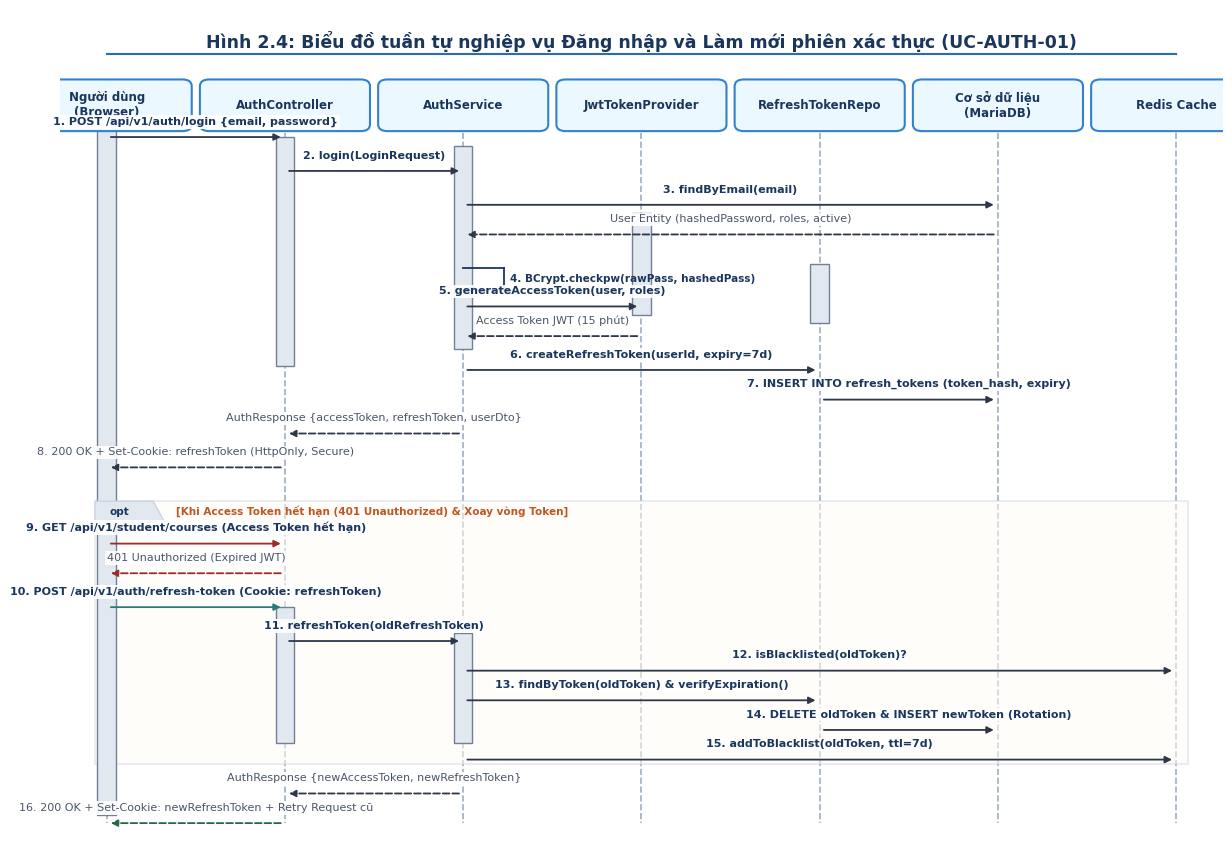
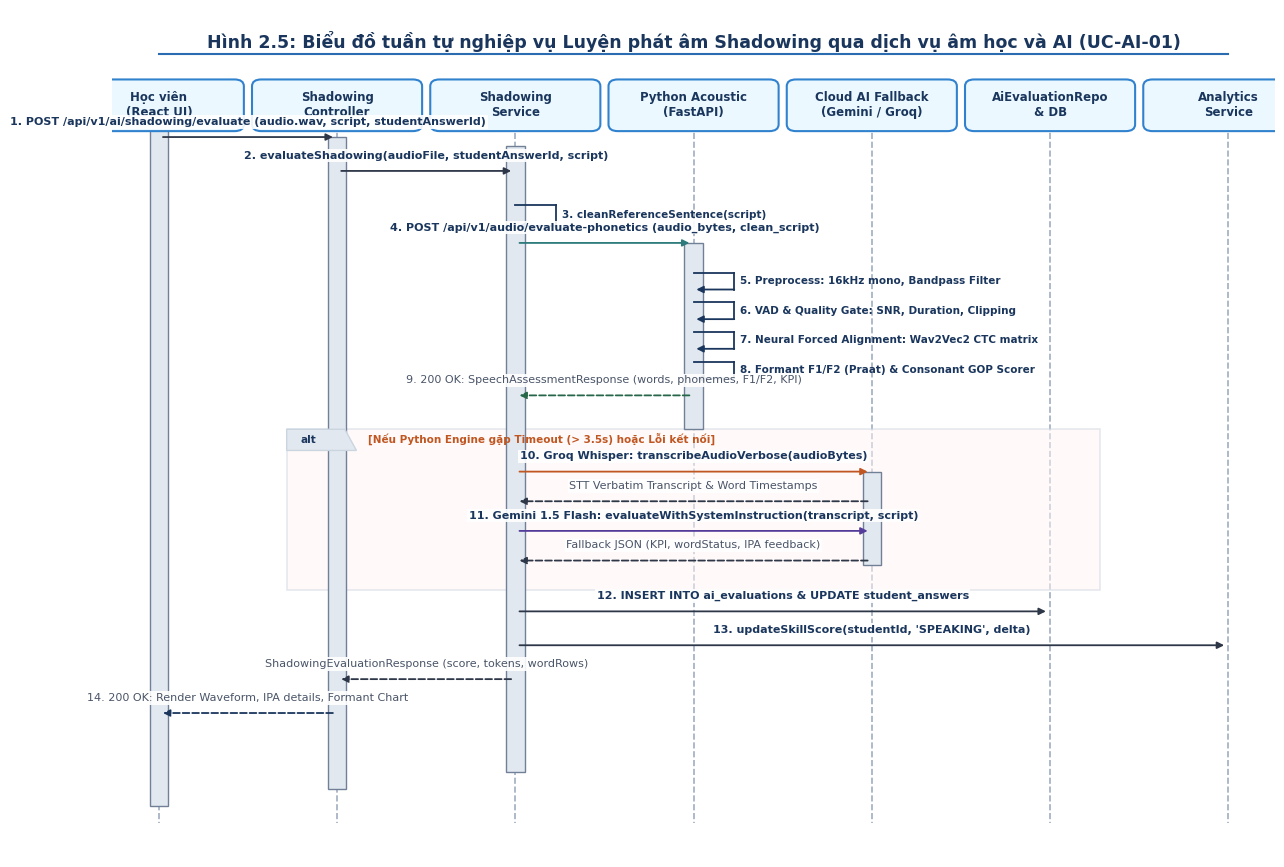
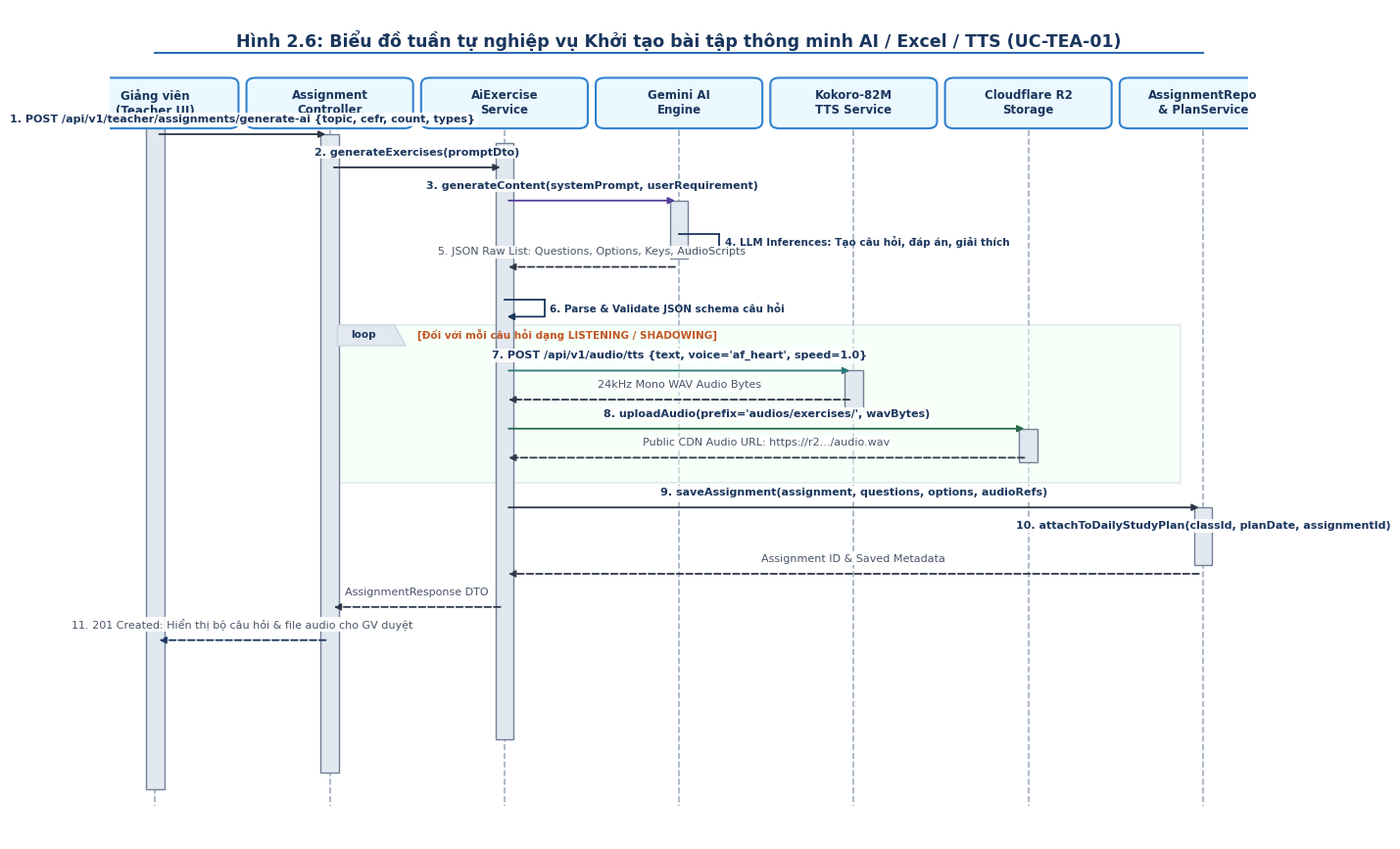
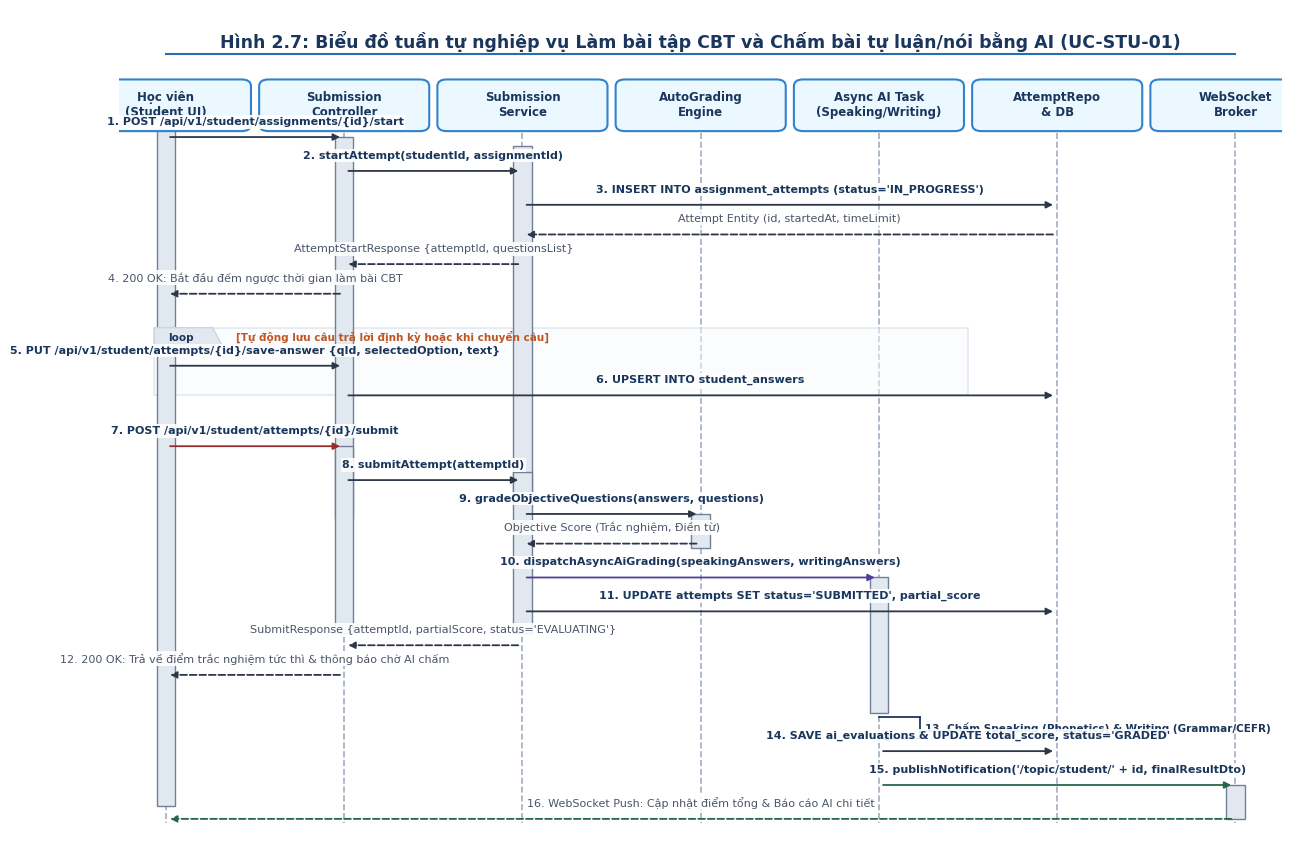
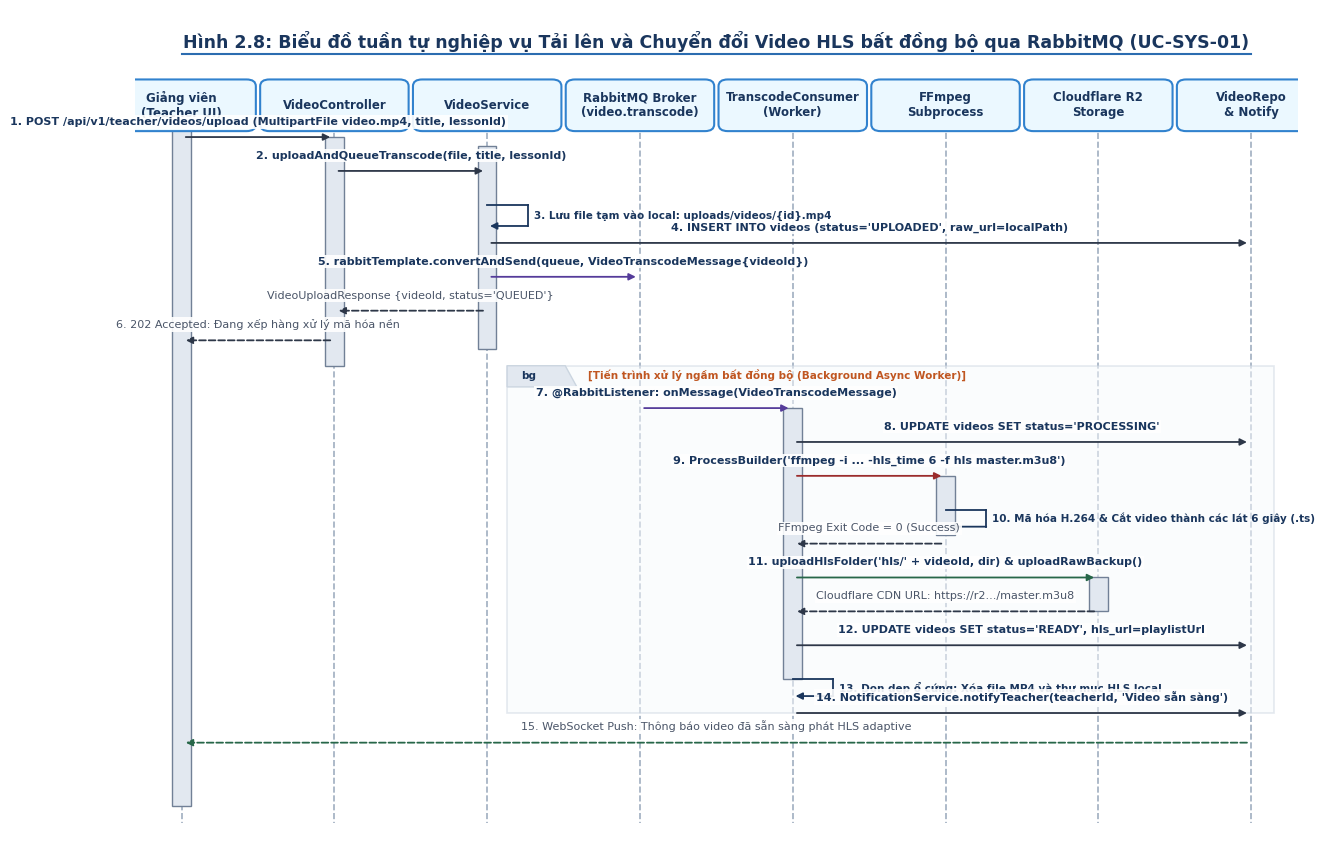

Reproduce these figures in Python, in order.
import os
import matplotlib
matplotlib.use('Agg')
import matplotlib.pyplot as plt
import matplotlib.patches as patches
from matplotlib.patches import FancyBboxPatch, Rectangle

plt.rcParams['font.sans-serif'] = 'Segoe UI'
plt.rcParams['font.family'] = 'sans-serif'
plt.rcParams['figure.autolayout'] = False

OUTPUT_DIR = r"D:\HocTap_DoAn\doanchuyennganh\englishlearning\HinhAnh_BaoCao_Chuong2"
os.makedirs(OUTPUT_DIR, exist_ok=True)

C_PRIMARY = "#1A365D"    # Deep Navy
C_SECONDARY = "#2B6CB0"  # Steel Blue
C_ACCENT = "#2C7A7B"     # Dark Cyan / Teal
C_ORANGE = "#C05621"     # Warm Amber / Orange
C_GREEN = "#276749"      # Forest Green
C_PURPLE = "#553C9A"     # Deep Purple
C_RED = "#9B2C2C"        # Crimson
C_DARK = "#2D3748"       # Charcoal Text
C_BG_LIGHT = "#F7FAFC"   # Warm White
C_BOX_BG = "#EDF2F7"     # Light Slate Box
C_BORDER = "#CBD5E0"     # Border Grey
C_WHITE = "#FFFFFF"

def draw_header(ax, title, figure_num):
    ax.text(0.5, 0.975, f"{figure_num}: {title}", ha='center', va='top',
            fontsize=12.5, fontweight='bold', color=C_PRIMARY, transform=ax.transAxes)
    line = plt.Line2D([0.04, 0.96], [0.948, 0.948], color=C_SECONDARY, lw=1.5, transform=ax.transAxes)
    ax.add_line(line)

def draw_lifelines(ax, actors, top_y=0.90, bottom_y=0.06):
    """Draw UML Sequence Lifelines with header boxes and vertical dashed lines."""
    n = len(actors)
    xs = {}
    margin_x = 0.04
    usable_w = 0.92
    step = usable_w / (n - 1) if n > 1 else usable_w
    
    for i, actor in enumerate(actors):
        x = margin_x + i * step
        xs[actor] = x
        
        # Header box
        box_w = min(step * 0.85, 0.14)
        box = FancyBboxPatch((x - box_w/2, top_y - 0.045), box_w, 0.045, boxstyle="round,pad=0.008",
                             facecolor="#EBF8FF", edgecolor="#3182CE", linewidth=1.5, zorder=3)
        ax.add_patch(box)
        ax.text(x, top_y - 0.0225, actor, ha='center', va='center',
                fontsize=8.5, fontweight='bold', color=C_PRIMARY, zorder=4)
        
        # Vertical dashed lifeline
        line = plt.Line2D([x, x], [top_y - 0.045, bottom_y], color="#A0AEC0", lw=1.2, ls='--', zorder=1)
        ax.add_line(line)
        
    return xs

def draw_activation(ax, x, top_y, bottom_y, color="#E2E8F0", border_color="#718096"):
    """Draw UML activation bar on a lifeline."""
    w = 0.016
    rect = Rectangle((x - w/2, bottom_y), w, top_y - bottom_y,
                     facecolor=color, edgecolor=border_color, linewidth=1.0, zorder=2)
    ax.add_patch(rect)

def draw_msg(ax, x1, x2, y, label, is_return=False, is_async=False, color="#2D3748", label_color=None, num=None):
    """Draw a sequence message arrow between two lifelines."""
    ls = '--' if is_return else '-'
    style = "-|>"
    arrow_color = color if color else ("#718096" if is_return else "#2B6CB0")
    
    # Adjust start/end slightly outside activation bars
    ax.annotate("", xy=(x2, y), xytext=(x1, y),
                arrowprops=dict(arrowstyle=style, color=arrow_color, lw=1.3, linestyle=ls, shrinkA=3, shrinkB=3),
                zorder=4)
    
    lbl = f"{num}. {label}" if num else label
    mx = (x1 + x2) / 2
    lc = label_color if label_color else (C_PRIMARY if not is_return else "#4A5568")
    ax.text(mx, y + 0.012, lbl, ha='center', va='bottom', fontsize=8,
            fontweight='bold' if not is_return else 'normal', color=lc,
            bbox=dict(boxstyle='square,pad=0.15', facecolor=C_WHITE, edgecolor='none', alpha=0.9),
            zorder=5)

def draw_self_msg(ax, x, y, h, label, num=None, color=C_PRIMARY):
    """Draw self-call loopback arrow on the same lifeline."""
    w = 0.035
    pts = [(x, y), (x + w, y), (x + w, y - h), (x, y - h)]
    for i in range(len(pts)-1):
        if i == len(pts)-2:
            ax.annotate("", xy=pts[i+1], xytext=pts[i],
                        arrowprops=dict(arrowstyle="-|>", color=color, lw=1.3, shrinkA=0, shrinkB=2), zorder=4)
        else:
            ax.plot([pts[i][0], pts[i+1][0]], [pts[i][1], pts[i+1][1]], color=color, lw=1.3, zorder=4)
    lbl = f"{num}. {label}" if num else label
    ax.text(x + w + 0.005, y - h/2, lbl, ha='left', va='center', fontsize=7.5,
            color=color, fontweight='bold', zorder=5)

def draw_frame(ax, x, y, w, h, frame_type, condition="", bg_color="#F7FAFC", border_color="#CBD5E0"):
    """Draw alt/opt/loop boundary frame in sequence diagram."""
    rect = Rectangle((x, y), w, h, facecolor=bg_color, edgecolor=border_color, lw=1.2, ls='-', zorder=1, alpha=0.5)
    ax.add_patch(rect)
    # Header tag
    tag_w = 0.05
    tag_h = 0.025
    tag = patches.Polygon([(x, y+h), (x+tag_w, y+h), (x+tag_w+0.01, y+h-tag_h), (x, y+h-tag_h)],
                          facecolor="#E2E8F0", edgecolor=border_color, lw=1.0, zorder=2)
    ax.add_patch(tag)
    ax.text(x + 0.012, y + h - 0.016, frame_type, fontsize=7.5, fontweight='bold', color=C_PRIMARY, zorder=3)
    if condition:
        ax.text(x + tag_w + 0.02, y + h - 0.016, f"[{condition}]", fontsize=7.5, fontweight='bold', color=C_ORANGE, zorder=3)


# ==============================================================================
# HÌNH 2.4: SEQUENCE UC-AUTH-01 (ĐĂNG NHẬP VÀ LÀM MỚI TOKEN)
# ==============================================================================
def generate_hinh_2_4():
    fig, ax = plt.subplots(figsize=(15, 11), dpi=300)
    ax.set_xlim(0, 1)
    ax.set_ylim(0, 1)
    ax.axis('off')

    draw_header(ax, "Biểu đồ tuần tự nghiệp vụ Đăng nhập và Làm mới phiên xác thực (UC-AUTH-01)", "Hình 2.4")

    actors = [
        "Người dùng\n(Browser)",
        "AuthController",
        "AuthService",
        "JwtTokenProvider",
        "RefreshTokenRepo",
        "Cơ sở dữ liệu\n(MariaDB)",
        "Redis Cache"
    ]
    xs = draw_lifelines(ax, actors, top_y=0.91, bottom_y=0.04)

    # Activations
    draw_activation(ax, xs[actors[0]], 0.86, 0.05)
    draw_activation(ax, xs[actors[1]], 0.85, 0.58)
    draw_activation(ax, xs[actors[2]], 0.84, 0.60)
    draw_activation(ax, xs[actors[3]], 0.76, 0.64)
    draw_activation(ax, xs[actors[4]], 0.70, 0.63)

    # --- Phase 1: Login ---
    y = 0.85
    draw_msg(ax, xs[actors[0]], xs[actors[1]], y, "POST /api/v1/auth/login {email, password}", num=1)
    
    y -= 0.04
    draw_msg(ax, xs[actors[1]], xs[actors[2]], y, "login(LoginRequest)", num=2)

    y -= 0.04
    draw_msg(ax, xs[actors[2]], xs[actors[5]], y, "findByEmail(email)", num=3)
    
    y -= 0.035
    draw_msg(ax, xs[actors[5]], xs[actors[2]], y, "User Entity (hashedPassword, roles, active)", is_return=True)

    y -= 0.04
    draw_self_msg(ax, xs[actors[2]], y, 0.025, "BCrypt.checkpw(rawPass, hashedPass)", num=4)
    
    y -= 0.045
    draw_msg(ax, xs[actors[2]], xs[actors[3]], y, "generateAccessToken(user, roles)", num=5)
    
    y -= 0.035
    draw_msg(ax, xs[actors[3]], xs[actors[2]], y, "Access Token JWT (15 phút)", is_return=True)

    y -= 0.04
    draw_msg(ax, xs[actors[2]], xs[actors[4]], y, "createRefreshToken(userId, expiry=7d)", num=6)

    y -= 0.035
    draw_msg(ax, xs[actors[4]], xs[actors[5]], y, "INSERT INTO refresh_tokens (token_hash, expiry)", num=7)

    y -= 0.04
    draw_msg(ax, xs[actors[2]], xs[actors[1]], y, "AuthResponse {accessToken, refreshToken, userDto}", is_return=True)

    y -= 0.04
    draw_msg(ax, xs[actors[1]], xs[actors[0]], y, "200 OK + Set-Cookie: refreshToken (HttpOnly, Secure)", is_return=True, num=8)

    # --- Phase 2: Token Expiration & Refresh Rotation ---
    y -= 0.06
    draw_frame(ax, 0.03, y - 0.29, 0.94, 0.31, "opt", "Khi Access Token hết hạn (401 Unauthorized) & Xoay vòng Token", bg_color="#FFFDF5")

    y -= 0.03
    draw_msg(ax, xs[actors[0]], xs[actors[1]], y, "GET /api/v1/student/courses (Access Token hết hạn)", num=9, color=C_RED)
    
    y -= 0.035
    draw_msg(ax, xs[actors[1]], xs[actors[0]], y, "401 Unauthorized (Expired JWT)", is_return=True, color=C_RED)

    y -= 0.04
    draw_msg(ax, xs[actors[0]], xs[actors[1]], y, "POST /api/v1/auth/refresh-token (Cookie: refreshToken)", num=10, color=C_ACCENT)

    draw_activation(ax, xs[actors[1]], y, y - 0.16)
    draw_activation(ax, xs[actors[2]], y - 0.03, y - 0.16)

    y -= 0.04
    draw_msg(ax, xs[actors[1]], xs[actors[2]], y, "refreshToken(oldRefreshToken)", num=11)

    y -= 0.035
    draw_msg(ax, xs[actors[2]], xs[actors[6]], y, "isBlacklisted(oldToken)?", num=12)

    y -= 0.035
    draw_msg(ax, xs[actors[2]], xs[actors[4]], y, "findByToken(oldToken) & verifyExpiration()", num=13)

    y -= 0.035
    draw_msg(ax, xs[actors[4]], xs[actors[5]], y, "DELETE oldToken & INSERT newToken (Rotation)", num=14)

    y -= 0.035
    draw_msg(ax, xs[actors[2]], xs[actors[6]], y, "addToBlacklist(oldToken, ttl=7d)", num=15)

    y -= 0.04
    draw_msg(ax, xs[actors[2]], xs[actors[1]], y, "AuthResponse {newAccessToken, newRefreshToken}", is_return=True)

    y -= 0.035
    draw_msg(ax, xs[actors[1]], xs[actors[0]], y, "200 OK + Set-Cookie: newRefreshToken + Retry Request cũ", is_return=True, num=16, color=C_GREEN)

    fig.savefig(os.path.join(OUTPUT_DIR, "Hinh_2_4_Sequence_DangNhap_LamMoiToken.png"), bbox_inches='tight')
    plt.close(fig)
    print("Exported Hinh_2_4_Sequence_DangNhap_LamMoiToken.png")


# ==============================================================================
# HÌNH 2.5: SEQUENCE UC-AI-01 (LUYỆN PHÁT ÂM SHADOWING)
# ==============================================================================
def generate_hinh_2_5():
    fig, ax = plt.subplots(figsize=(15, 11), dpi=300)
    ax.set_xlim(0, 1)
    ax.set_ylim(0, 1)
    ax.axis('off')

    draw_header(ax, "Biểu đồ tuần tự nghiệp vụ Luyện phát âm Shadowing qua dịch vụ âm học và AI (UC-AI-01)", "Hình 2.5")

    actors = [
        "Học viên\n(React UI)",
        "Shadowing\nController",
        "Shadowing\nService",
        "Python Acoustic\n(FastAPI)",
        "Cloud AI Fallback\n(Gemini / Groq)",
        "AiEvaluationRepo\n& DB",
        "Analytics\nService"
    ]
    xs = draw_lifelines(ax, actors, top_y=0.91, bottom_y=0.04)

    draw_activation(ax, xs[actors[0]], 0.86, 0.06)
    draw_activation(ax, xs[actors[1]], 0.85, 0.08)
    draw_activation(ax, xs[actors[2]], 0.84, 0.10)

    y = 0.85
    draw_msg(ax, xs[actors[0]], xs[actors[1]], y, "POST /api/v1/ai/shadowing/evaluate (audio.wav, script, studentAnswerId)", num=1)

    y -= 0.04
    draw_msg(ax, xs[actors[1]], xs[actors[2]], y, "evaluateShadowing(audioFile, studentAnswerId, script)", num=2)

    y -= 0.04
    draw_self_msg(ax, xs[actors[2]], y, 0.025, "cleanReferenceSentence(script)", num=3)

    # --- Phase: Tier 1 ---
    y -= 0.045
    draw_msg(ax, xs[actors[2]], xs[actors[3]], y, "POST /api/v1/audio/evaluate-phonetics (audio_bytes, clean_script)", num=4, color=C_ACCENT)
    draw_activation(ax, xs[actors[3]], y, y - 0.22)

    y -= 0.035
    draw_self_msg(ax, xs[actors[3]], y, 0.02, "Preprocess: 16kHz mono, Bandpass Filter", num=5)

    y -= 0.035
    draw_self_msg(ax, xs[actors[3]], y, 0.02, "VAD & Quality Gate: SNR, Duration, Clipping", num=6)

    y -= 0.035
    draw_self_msg(ax, xs[actors[3]], y, 0.02, "Neural Forced Alignment: Wav2Vec2 CTC matrix", num=7)

    y -= 0.035
    draw_self_msg(ax, xs[actors[3]], y, 0.02, "Formant F1/F2 (Praat) & Consonant GOP Scorer", num=8)

    y -= 0.04
    draw_msg(ax, xs[actors[3]], xs[actors[2]], y, "200 OK: SpeechAssessmentResponse (words, phonemes, F1/F2, KPI)", is_return=True, color=C_GREEN, num=9)

    # --- Phase: Tier 2 & 3 Fallback Frame ---
    y -= 0.06
    draw_frame(ax, 0.15, y - 0.17, 0.70, 0.19, "alt", "Nếu Python Engine gặp Timeout (> 3.5s) hoặc Lỗi kết nối", bg_color="#FFF5F5")

    y -= 0.03
    draw_msg(ax, xs[actors[2]], xs[actors[4]], y, "Groq Whisper: transcribeAudioVerbose(audioBytes)", num=10, color=C_ORANGE)
    draw_activation(ax, xs[actors[4]], y, y - 0.11)

    y -= 0.035
    draw_msg(ax, xs[actors[4]], xs[actors[2]], y, "STT Verbatim Transcript & Word Timestamps", is_return=True)

    y -= 0.035
    draw_msg(ax, xs[actors[2]], xs[actors[4]], y, "Gemini 1.5 Flash: evaluateWithSystemInstruction(transcript, script)", num=11, color=C_PURPLE)

    y -= 0.035
    draw_msg(ax, xs[actors[4]], xs[actors[2]], y, "Fallback JSON (KPI, wordStatus, IPA feedback)", is_return=True)

    # --- Persist & Update ---
    y -= 0.06
    draw_msg(ax, xs[actors[2]], xs[actors[5]], y, "INSERT INTO ai_evaluations & UPDATE student_answers", num=12)

    y -= 0.04
    draw_msg(ax, xs[actors[2]], xs[actors[6]], y, "updateSkillScore(studentId, 'SPEAKING', delta)", num=13)

    y -= 0.04
    draw_msg(ax, xs[actors[2]], xs[actors[1]], y, "ShadowingEvaluationResponse (score, tokens, wordRows)", is_return=True)

    y -= 0.04
    draw_msg(ax, xs[actors[1]], xs[actors[0]], y, "200 OK: Render Waveform, IPA details, Formant Chart", is_return=True, num=14, color=C_PRIMARY)

    fig.savefig(os.path.join(OUTPUT_DIR, "Hinh_2_5_Sequence_LuyenPhatAm_Shadowing.png"), bbox_inches='tight')
    plt.close(fig)
    print("Exported Hinh_2_5_Sequence_LuyenPhatAm_Shadowing.png")


# ==============================================================================
# HÌNH 2.6: SEQUENCE UC-TEA-01 (KHỞI TẠO BÀI TẬP AI / EXCEL / TTS)
# ==============================================================================
def generate_hinh_2_6():
    fig, ax = plt.subplots(figsize=(15, 11), dpi=300)
    ax.set_xlim(0, 1)
    ax.set_ylim(0, 1)
    ax.axis('off')

    draw_header(ax, "Biểu đồ tuần tự nghiệp vụ Khởi tạo bài tập thông minh AI / Excel / TTS (UC-TEA-01)", "Hình 2.6")

    actors = [
        "Giảng viên\n(Teacher UI)",
        "Assignment\nController",
        "AiExercise\nService",
        "Gemini AI\nEngine",
        "Kokoro-82M\nTTS Service",
        "Cloudflare R2\nStorage",
        "AssignmentRepo\n& PlanService"
    ]
    xs = draw_lifelines(ax, actors, top_y=0.91, bottom_y=0.04)

    draw_activation(ax, xs[actors[0]], 0.86, 0.06)
    draw_activation(ax, xs[actors[1]], 0.85, 0.08)
    draw_activation(ax, xs[actors[2]], 0.84, 0.12)

    y = 0.85
    draw_msg(ax, xs[actors[0]], xs[actors[1]], y, "POST /api/v1/teacher/assignments/generate-ai {topic, cefr, count, types}", num=1)

    y -= 0.04
    draw_msg(ax, xs[actors[1]], xs[actors[2]], y, "generateExercises(promptDto)", num=2)

    y -= 0.04
    draw_msg(ax, xs[actors[2]], xs[actors[3]], y, "generateContent(systemPrompt, userRequirement)", num=3, color=C_PURPLE)
    draw_activation(ax, xs[actors[3]], y, y - 0.07)

    y -= 0.04
    draw_self_msg(ax, xs[actors[3]], y, 0.02, "LLM Inferences: Tạo câu hỏi, đáp án, giải thích", num=4)

    y -= 0.04
    draw_msg(ax, xs[actors[3]], xs[actors[2]], y, "JSON Raw List: Questions, Options, Keys, AudioScripts", is_return=True, num=5)

    y -= 0.04
    draw_self_msg(ax, xs[actors[2]], y, 0.02, "Parse & Validate JSON schema câu hỏi", num=6)

    # Audio synthesis loop
    y -= 0.05
    draw_frame(ax, 0.20, y - 0.17, 0.74, 0.19, "loop", "Đối với mỗi câu hỏi dạng LISTENING / SHADOWING", bg_color="#F0FFF4")

    y -= 0.035
    draw_msg(ax, xs[actors[2]], xs[actors[4]], y, "POST /api/v1/audio/tts {text, voice='af_heart', speed=1.0}", num=7, color=C_ACCENT)
    draw_activation(ax, xs[actors[4]], y, y - 0.05)

    y -= 0.035
    draw_msg(ax, xs[actors[4]], xs[actors[2]], y, "24kHz Mono WAV Audio Bytes", is_return=True)

    y -= 0.035
    draw_msg(ax, xs[actors[2]], xs[actors[5]], y, "uploadAudio(prefix='audios/exercises/', wavBytes)", num=8, color=C_GREEN)
    draw_activation(ax, xs[actors[5]], y, y - 0.04)

    y -= 0.035
    draw_msg(ax, xs[actors[5]], xs[actors[2]], y, "Public CDN Audio URL: https://r2.../audio.wav", is_return=True)

    # Save to DB & Plan
    y -= 0.06
    draw_msg(ax, xs[actors[2]], xs[actors[6]], y, "saveAssignment(assignment, questions, options, audioRefs)", num=9)
    draw_activation(ax, xs[actors[6]], y, y - 0.07)

    y -= 0.04
    draw_msg(ax, xs[actors[6]], xs[actors[6]], y, "attachToDailyStudyPlan(classId, planDate, assignmentId)", num=10)

    y -= 0.04
    draw_msg(ax, xs[actors[6]], xs[actors[2]], y, "Assignment ID & Saved Metadata", is_return=True)

    y -= 0.04
    draw_msg(ax, xs[actors[2]], xs[actors[1]], y, "AssignmentResponse DTO", is_return=True)

    y -= 0.04
    draw_msg(ax, xs[actors[1]], xs[actors[0]], y, "201 Created: Hiển thị bộ câu hỏi & file audio cho GV duyệt", is_return=True, num=11, color=C_PRIMARY)

    fig.savefig(os.path.join(OUTPUT_DIR, "Hinh_2_6_Sequence_TaoBaiTap_AI_Excel_TTS.png"), bbox_inches='tight')
    plt.close(fig)
    print("Exported Hinh_2_6_Sequence_TaoBaiTap_AI_Excel_TTS.png")


# ==============================================================================
# HÌNH 2.7: SEQUENCE UC-STU-01 (LÀM BÀI CBT VÀ CHẤM AI)
# ==============================================================================
def generate_hinh_2_7():
    fig, ax = plt.subplots(figsize=(15, 11), dpi=300)
    ax.set_xlim(0, 1)
    ax.set_ylim(0, 1)
    ax.axis('off')

    draw_header(ax, "Biểu đồ tuần tự nghiệp vụ Làm bài tập CBT và Chấm bài tự luận/nói bằng AI (UC-STU-01)", "Hình 2.7")

    actors = [
        "Học viên\n(Student UI)",
        "Submission\nController",
        "Submission\nService",
        "AutoGrading\nEngine",
        "Async AI Task\n(Speaking/Writing)",
        "AttemptRepo\n& DB",
        "WebSocket\nBroker"
    ]
    xs = draw_lifelines(ax, actors, top_y=0.91, bottom_y=0.04)

    draw_activation(ax, xs[actors[0]], 0.86, 0.06)
    draw_activation(ax, xs[actors[1]], 0.85, 0.40)
    draw_activation(ax, xs[actors[2]], 0.84, 0.42)

    # Step 1: Start Attempt
    y = 0.85
    draw_msg(ax, xs[actors[0]], xs[actors[1]], y, "POST /api/v1/student/assignments/{id}/start", num=1)

    y -= 0.04
    draw_msg(ax, xs[actors[1]], xs[actors[2]], y, "startAttempt(studentId, assignmentId)", num=2)

    y -= 0.04
    draw_msg(ax, xs[actors[2]], xs[actors[5]], y, "INSERT INTO assignment_attempts (status='IN_PROGRESS')", num=3)

    y -= 0.035
    draw_msg(ax, xs[actors[5]], xs[actors[2]], y, "Attempt Entity (id, startedAt, timeLimit)", is_return=True)

    y -= 0.035
    draw_msg(ax, xs[actors[2]], xs[actors[1]], y, "AttemptStartResponse {attemptId, questionsList}", is_return=True)

    y -= 0.035
    draw_msg(ax, xs[actors[1]], xs[actors[0]], y, "200 OK: Bắt đầu đếm ngược thời gian làm bài CBT", is_return=True, num=4)

    # Step 2: Auto-save Answers
    y -= 0.05
    draw_frame(ax, 0.03, y - 0.07, 0.70, 0.08, "loop", "Tự động lưu câu trả lời định kỳ hoặc khi chuyển câu", bg_color="#F7FAFC")
    y -= 0.035
    draw_msg(ax, xs[actors[0]], xs[actors[1]], y, "PUT /api/v1/student/attempts/{id}/save-answer {qId, selectedOption, text}", num=5)
    y -= 0.035
    draw_msg(ax, xs[actors[1]], xs[actors[5]], y, "UPSERT INTO student_answers", num=6)

    # Step 3: Final Submit
    y -= 0.06
    draw_msg(ax, xs[actors[0]], xs[actors[1]], y, "POST /api/v1/student/attempts/{id}/submit", num=7, color=C_RED)
    draw_activation(ax, xs[actors[1]], y, y - 0.22)
    draw_activation(ax, xs[actors[2]], y - 0.03, y - 0.22)

    y -= 0.04
    draw_msg(ax, xs[actors[1]], xs[actors[2]], y, "submitAttempt(attemptId)", num=8)

    y -= 0.04
    draw_msg(ax, xs[actors[2]], xs[actors[3]], y, "gradeObjectiveQuestions(answers, questions)", num=9)
    draw_activation(ax, xs[actors[3]], y, y - 0.04)

    y -= 0.035
    draw_msg(ax, xs[actors[3]], xs[actors[2]], y, "Objective Score (Trắc nghiệm, Điền từ)", is_return=True)

    y -= 0.04
    draw_msg(ax, xs[actors[2]], xs[actors[4]], y, "dispatchAsyncAiGrading(speakingAnswers, writingAnswers)", num=10, color=C_PURPLE)
    draw_activation(ax, xs[actors[4]], y, y - 0.16)

    y -= 0.04
    draw_msg(ax, xs[actors[2]], xs[actors[5]], y, "UPDATE attempts SET status='SUBMITTED', partial_score", num=11)

    y -= 0.04
    draw_msg(ax, xs[actors[2]], xs[actors[1]], y, "SubmitResponse {attemptId, partialScore, status='EVALUATING'}", is_return=True)

    y -= 0.035
    draw_msg(ax, xs[actors[1]], xs[actors[0]], y, "200 OK: Trả về điểm trắc nghiệm tức thì & thông báo chờ AI chấm", is_return=True, num=12)

    # Async AI finish & WebSocket notification
    y -= 0.05
    draw_self_msg(ax, xs[actors[4]], y, 0.025, "Chấm Speaking (Phonetics) & Writing (Grammar/CEFR)", num=13)

    y -= 0.04
    draw_msg(ax, xs[actors[4]], xs[actors[5]], y, "SAVE ai_evaluations & UPDATE total_score, status='GRADED'", num=14)

    y -= 0.04
    draw_msg(ax, xs[actors[4]], xs[actors[6]], y, "publishNotification('/topic/student/' + id, finalResultDto)", num=15, color=C_GREEN)
    draw_activation(ax, xs[actors[6]], y, y - 0.04)

    y -= 0.04
    draw_msg(ax, xs[actors[6]], xs[actors[0]], y, "WebSocket Push: Cập nhật điểm tổng & Báo cáo AI chi tiết", is_return=True, color=C_GREEN, num=16)

    fig.savefig(os.path.join(OUTPUT_DIR, "Hinh_2_7_Sequence_LamBaiCBT_ChamAI.png"), bbox_inches='tight')
    plt.close(fig)
    print("Exported Hinh_2_7_Sequence_LamBaiCBT_ChamAI.png")


# ==============================================================================
# HÌNH 2.8: SEQUENCE UC-SYS-01 (CHUYỂN ĐỔI VIDEO HLS QUA RABBITMQ)
# ==============================================================================
def generate_hinh_2_8():
    fig, ax = plt.subplots(figsize=(15, 11), dpi=300)
    ax.set_xlim(0, 1)
    ax.set_ylim(0, 1)
    ax.axis('off')

    draw_header(ax, "Biểu đồ tuần tự nghiệp vụ Tải lên và Chuyển đổi Video HLS bất đồng bộ qua RabbitMQ (UC-SYS-01)", "Hình 2.8")

    actors = [
        "Giảng viên\n(Teacher UI)",
        "VideoController",
        "VideoService",
        "RabbitMQ Broker\n(video.transcode)",
        "TranscodeConsumer\n(Worker)",
        "FFmpeg\nSubprocess",
        "Cloudflare R2\nStorage",
        "VideoRepo\n& Notify"
    ]
    xs = draw_lifelines(ax, actors, top_y=0.91, bottom_y=0.04)

    draw_activation(ax, xs[actors[0]], 0.86, 0.06)
    draw_activation(ax, xs[actors[1]], 0.85, 0.58)
    draw_activation(ax, xs[actors[2]], 0.84, 0.60)

    y = 0.85
    draw_msg(ax, xs[actors[0]], xs[actors[1]], y, "POST /api/v1/teacher/videos/upload (MultipartFile video.mp4, title, lessonId)", num=1)

    y -= 0.04
    draw_msg(ax, xs[actors[1]], xs[actors[2]], y, "uploadAndQueueTranscode(file, title, lessonId)", num=2)

    y -= 0.04
    draw_self_msg(ax, xs[actors[2]], y, 0.025, "Lưu file tạm vào local: uploads/videos/{id}.mp4", num=3)

    y -= 0.045
    draw_msg(ax, xs[actors[2]], xs[actors[7]], y, "INSERT INTO videos (status='UPLOADED', raw_url=localPath)", num=4)

    y -= 0.04
    draw_msg(ax, xs[actors[2]], xs[actors[3]], y, "rabbitTemplate.convertAndSend(queue, VideoTranscodeMessage{videoId})", num=5, color=C_PURPLE)

    y -= 0.04
    draw_msg(ax, xs[actors[2]], xs[actors[1]], y, "VideoUploadResponse {videoId, status='QUEUED'}", is_return=True)

    y -= 0.035
    draw_msg(ax, xs[actors[1]], xs[actors[0]], y, "202 Accepted: Đang xếp hàng xử lý mã hóa nền", is_return=True, num=6)

    # --- Background Worker Execution ---
    y -= 0.05
    draw_frame(ax, 0.32, y - 0.39, 0.66, 0.41, "bg", "Tiến trình xử lý ngầm bất đồng bộ (Background Async Worker)", bg_color="#F7FAFC")

    y -= 0.03
    draw_msg(ax, xs[actors[3]], xs[actors[4]], y, "@RabbitListener: onMessage(VideoTranscodeMessage)", num=7, color=C_PURPLE)
    draw_activation(ax, xs[actors[4]], y, y - 0.32)

    y -= 0.04
    draw_msg(ax, xs[actors[4]], xs[actors[7]], y, "UPDATE videos SET status='PROCESSING'", num=8)

    y -= 0.04
    draw_msg(ax, xs[actors[4]], xs[actors[5]], y, "ProcessBuilder('ffmpeg -i ... -hls_time 6 -f hls master.m3u8')", num=9, color=C_RED)
    draw_activation(ax, xs[actors[5]], y, y - 0.07)

    y -= 0.04
    draw_self_msg(ax, xs[actors[5]], y, 0.02, "Mã hóa H.264 & Cắt video thành các lát 6 giây (.ts)", num=10)

    y -= 0.04
    draw_msg(ax, xs[actors[5]], xs[actors[4]], y, "FFmpeg Exit Code = 0 (Success)", is_return=True)

    y -= 0.04
    draw_msg(ax, xs[actors[4]], xs[actors[6]], y, "uploadHlsFolder('hls/' + videoId, dir) & uploadRawBackup()", num=11, color=C_GREEN)
    draw_activation(ax, xs[actors[6]], y, y - 0.04)

    y -= 0.04
    draw_msg(ax, xs[actors[6]], xs[actors[4]], y, "Cloudflare CDN URL: https://r2.../master.m3u8", is_return=True)

    y -= 0.04
    draw_msg(ax, xs[actors[4]], xs[actors[7]], y, "UPDATE videos SET status='READY', hls_url=playlistUrl", num=12)

    y -= 0.04
    draw_self_msg(ax, xs[actors[4]], y, 0.02, "Dọn dẹp ổ cứng: Xóa file MP4 và thư mục HLS local", num=13)

    y -= 0.04
    draw_msg(ax, xs[actors[4]], xs[actors[7]], y, "NotificationService.notifyTeacher(teacherId, 'Video sẵn sàng')", num=14)

    y -= 0.035
    draw_msg(ax, xs[actors[7]], xs[actors[0]], y, "WebSocket Push: Thông báo video đã sẵn sàng phát HLS adaptive", is_return=True, color=C_GREEN, num=15)

    fig.savefig(os.path.join(OUTPUT_DIR, "Hinh_2_8_Sequence_ChuyenDoiVideo_HLS_RabbitMQ.png"), bbox_inches='tight')
    plt.close(fig)
    print("Exported Hinh_2_8_Sequence_ChuyenDoiVideo_HLS_RabbitMQ.png")

generate_hinh_2_4()
generate_hinh_2_5()
generate_hinh_2_6()
generate_hinh_2_7()
generate_hinh_2_8()
